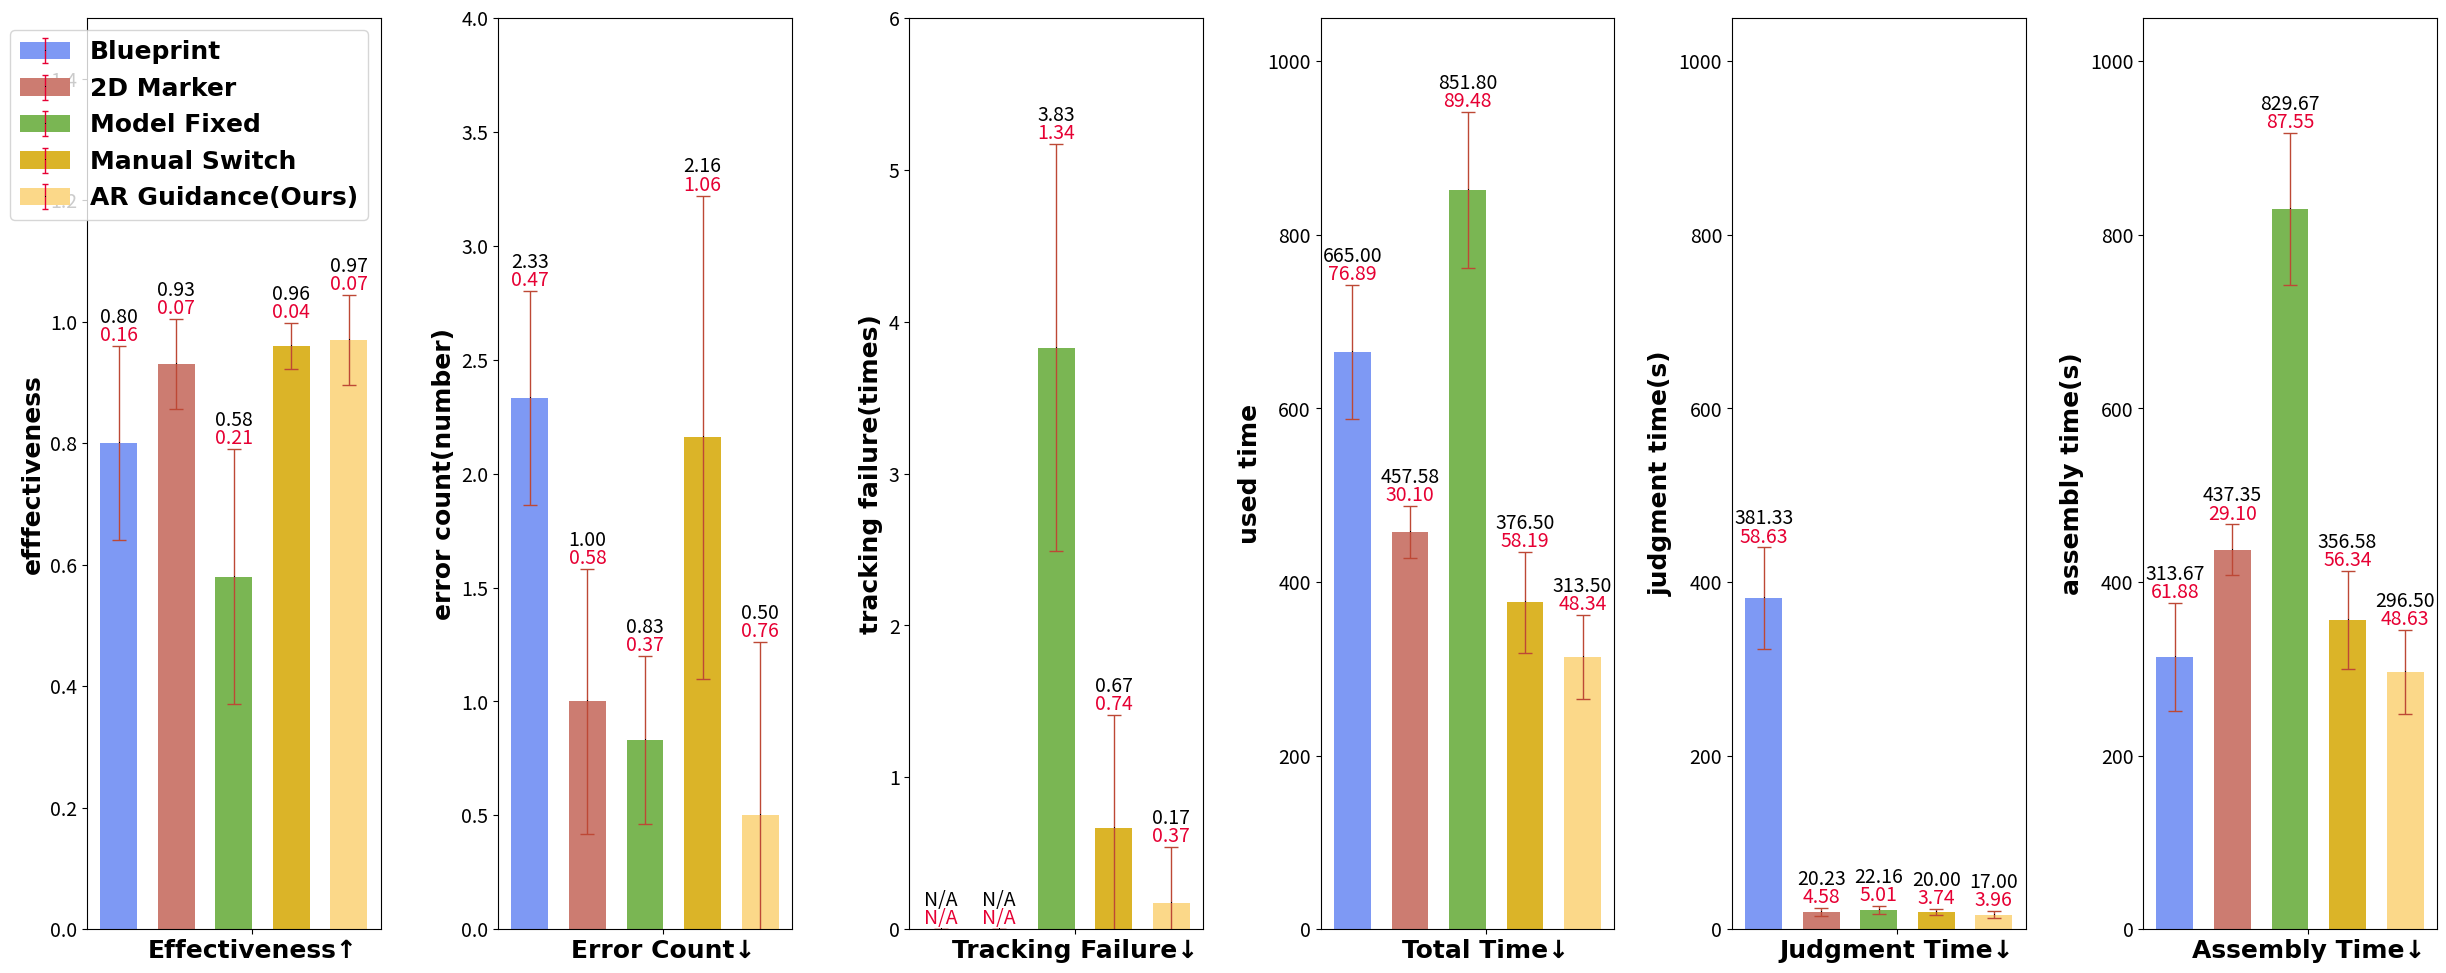
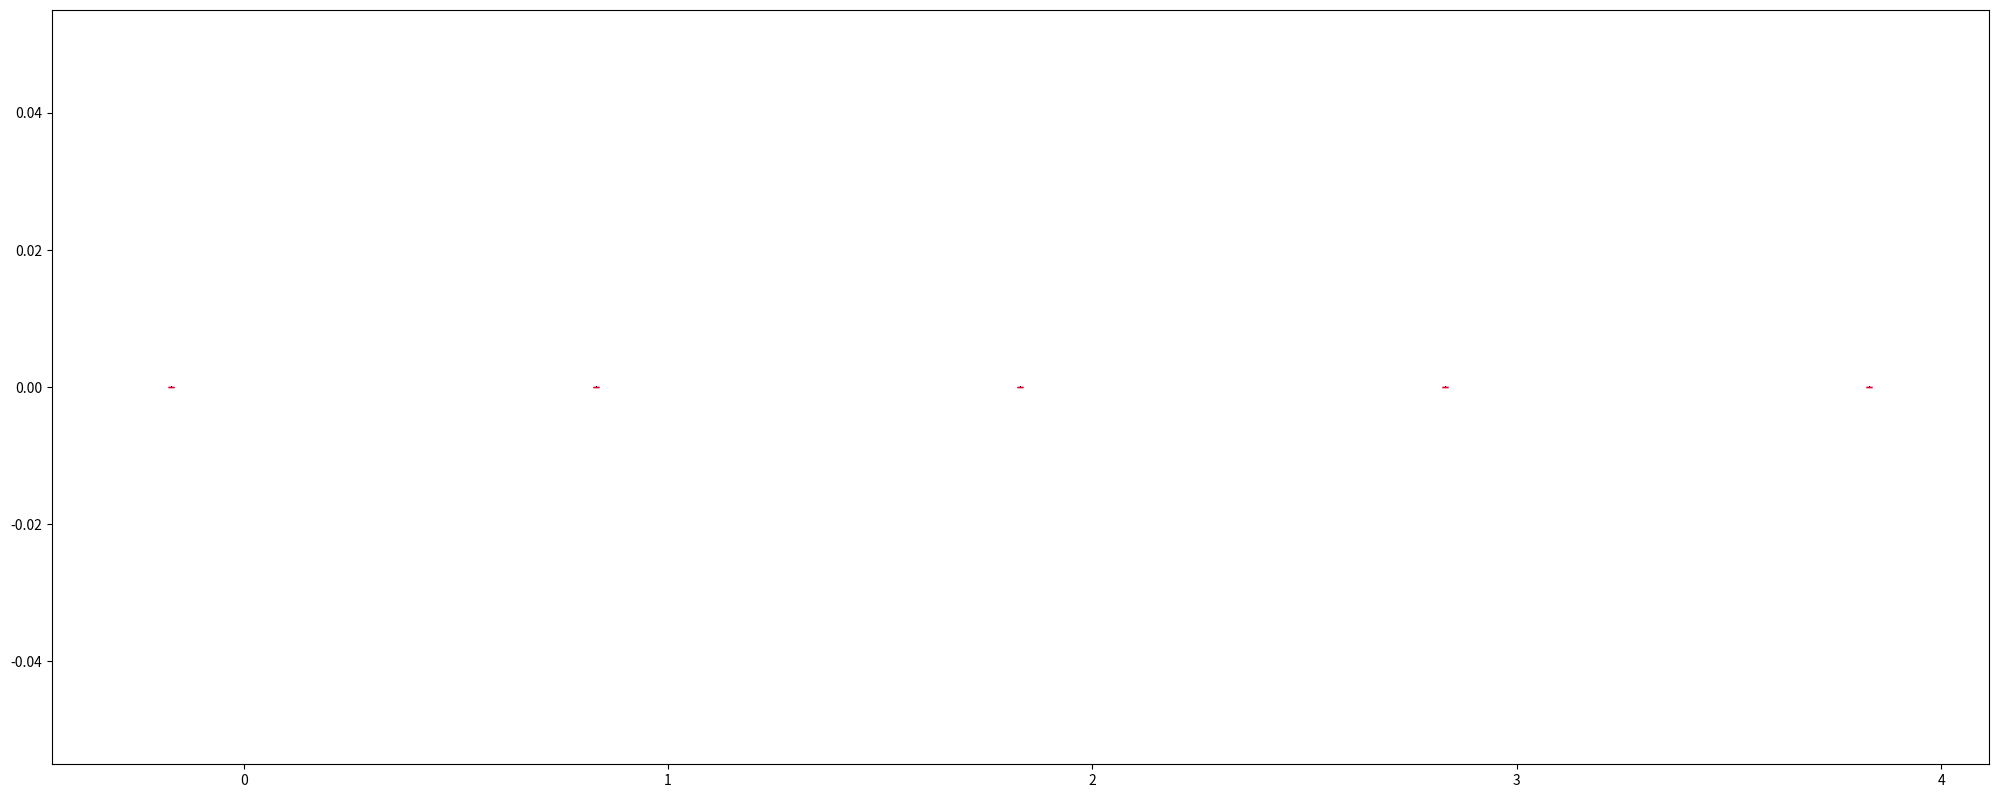

Python code for these plots, in order:
import matplotlib.pyplot as plt

# 每一组有多个自定义属性
# 每个属性有均值和方差两个值
# 每个属性的均值和方差用柱状图和误差线表示
default_group_setting = {
    'mean_column_colors': [
        # [i/255.0 for i in [156, 211, 232]],
        # [i/255.0 for i in [243, 147, 147]],
        # [i/255.0 for i in [251, 216, 137]],
        # [i/255.0 for i in [177, 219, 158]]
        [i/255.0 for i in [126, 153, 244]],
        [i/255.0 for i in [204, 124, 113]],
        [i/255.0 for i in [122, 182, 83]],
        [i/255.0 for i in [219, 180, 40]],
        [i/255.0 for i in [251, 216, 137]], # new added color
        [i/255.0 for i in [177, 219, 158]]
    ],  # 默认的颜色设置
    # 'EV_visible': [[True, True], [True, True], [True, True], [True, True]],  # 默认的均值和方差是否可见
    'EV_visible': [[True, True], [True, True], [True, True], [True, True], [True, True], [True, True]],  # 默认的均值和方差是否可见
    # 'error_line_color': [i/255.0 for i in [56, 83, 170]],
    'error_line_color': [i/255.0 for i in [189, 72, 53]],
    'mean_font_size': 14,  # 修改均值字体大小
    'error_font_size': 14,  # 修改方差字体大小
    'legend_fontsize': 18, 
    'mean_font_color': [0, 0, 0],  # 修改均值字体颜色
    'error_font_color': [0.9, 0, 0.2]  # 修改方差字体颜色
}

class Group:
    def __init__(self, group_name, setting):
        self.group_name = group_name
        self.setting = setting
        self.data = {}
    
    def update(self, key, value):
        self.data[key] = value
        
    def get(self, key):
        return self.data[key]
    
    def get_keys(self):
        return self.data.keys()

# Enjoyment_E = [2.00, 4.17, 3.33, 3.00, 2.00]
# Enjoyment_V = [0.82, 0.69, 0.47, 0.81, 0.82]
# Focus_E = [3.00, 4.17, 3.17, 3.33, 2.50]
# Focus_V = [0.82, 0.89, 0.90, 0.47, 0.50]
# Friendliness_E = [1.33, 4.67, 3.00, 3.17, 2.66]
# Friendliness_V = [0.94, 0.47, 0.58, 0.69, 1.11]
# Usability_E = [3.00, 4.17, 4.00, 3.50, 3.00]
# Usability_V = [0.41, 1.21, 0.81, 0.76, 0.58]

# 
# Efficiency 665.00 (76.89) 313.50 (48.34) 457.58 (30.10) 851.80 (89.48) 376.50 (58.19)
# Effectiveness 0.80 (0.16) 0.97 (0.074) 0.93 (0.074) 0.58 (0.21) 0.96 (0.038)
# Error Count 2.33 (0.47) 0.50 (0.76) 1.00 (0.58) 0.83 (0.37) 2.16 (1.06)
# Judgment Time 381.33 (58.63) 17.00 (3.96) 20.23 (4.58) 22.16 (5.01) 20.00 (3.74)
# Assembly Time 313.67 (61.88) 296.50 (48.63) 437.35 (29.10) 829.67 (87.55) 356.58 (56.34)
# Tracking Failure — 0.17 (0.37) — 3.83 (1.34) 0.67 (0.74)
# Efficiency_E = [665.00, 313.50, 457.58, 851.80, 376.50]
# Efficiency_V = [76.89, 48.34, 30.10, 89.48, 58.19]
# Effectiveness_E = [0.80, 0.97, 0.93, 0.58, 0.96]
# Effectiveness_V = [0.16, 0.074, 0.074, 0.21, 0.038]
# Error_Count_E = [2.33, 0.50, 1.00, 0.83, 2.16]
# Error_Count_V = [0.47, 0.76, 0.58, 0.37, 1.06]
# Judgment_Time_E = [381.33, 17.00, 20.23, 22.16, 20.00]
# Judgment_Time_V = [58.63, 3.96, 4.58, 5.01, 3.74]
# Assembly_Time_E = [313.67, 296.50, 437.35, 829.67, 356.58]
# Assembly_Time_V = [61.88, 48.63, 29.10, 87.55, 56.34]
# Tracking_Failure_E = [0, 0.17, 0, 3.83, 0.67]
# Tracking_Failure_V = [0, 0.37, 0, 1.34, 0.74]

# Group1_E = [665.00, 0.80, 2.33, 381.33, 313.67, 0]
# Group1_V = [76.89, 0.16, 0.47, 58.63, 61.88, 0]
# Group5_E = [313.50, 0.97, 0.50, 17.00, 296.50, 0.17]
# Group5_V = [48.34, 0.074, 0.76, 3.96, 48.63, 0.37]
# Group2_E = [457.58, 0.93, 1.00, 20.23, 437.35, 0]
# Group2_V = [30.10, 0.074, 0.58, 4.58, 29.10, 0]
# Group3_E = [851.80, 0.58, 0.83, 22.16, 829.67, 3.83]
# Group3_V = [89.48, 0.21, 0.37, 5.01, 87.55, 1.34]
# Group4_E = [376.50, 0.96, 2.16, 20.00, 356.58, 0.67]
# Group4_V = [58.19, 0.038, 1.06, 3.74, 56.34, 0.74]
# 将第一个元素向后移动两个位置
# Group1_E = [0.80, 2.33, 665.00, 381.33, 313.67, 0]
# Group1_V = [0.16, 0.47, 76.89, 58.63, 61.88, 0]
# Group5_E = [0.97, 0.50, 313.50, 17.00, 296.50, 0.17]
# Group5_V = [0.074, 0.76, 48.34, 3.96, 48.63, 0.37]
# Group2_E = [0.93, 1.00, 457.58, 20.23, 437.35, 0]
# Group2_V = [0.074, 0.58, 30.10, 4.58, 29.10, 0]
# Group3_E = [0.58, 0.83, 851.80, 22.16, 829.67, 3.83]
# Group3_V = [0.21, 0.37, 89.48, 5.01, 87.55, 1.34]
# Group4_E = [0.96, 2.16, 376.50, 20.00, 356.58, 0.67]
# Group4_V = [0.038, 1.06, 58.19, 3.74, 56.34, 0.74]

# 将最后一个元素向前移动三个位置
Group1_E = [0.80, 2.33, 0, 665.00, 381.33, 313.67]
Group1_V = [0.16, 0.47, 0, 76.89, 58.63, 61.88]
Group5_E = [0.97, 0.50, 0.17, 313.50, 17.00, 296.50]
Group5_V = [0.074, 0.76, 0.37, 48.34, 3.96, 48.63]
Group2_E = [0.93, 1.00, 0, 457.58, 20.23, 437.35]
Group2_V = [0.074, 0.58, 0, 30.10, 4.58, 29.10]
Group3_E = [0.58, 0.83, 3.83, 851.80, 22.16, 829.67]
Group3_V = [0.21, 0.37, 1.34, 89.48, 5.01, 87.55]
Group4_E = [0.96, 2.16, 0.67, 376.50, 20.00, 356.58]
Group4_V = [0.038, 1.06, 0.74, 58.19, 3.74, 56.34]

# Enjoyment_E = [2.00, 2.00, 3.33, 3.00, 4.17]
# Enjoyment_V = [0.82, 0.82, 0.47, 0.81, 0.69]
# Focus_E = [3.00, 2.50, 3.17, 3.33, 4.17]
# Focus_V = [0.82, 0.50, 0.90, 0.47, 0.89]
# Friendliness_E = [1.33, 2.66, 3.00, 3.17, 4.67]
# Friendliness_V = [0.94, 1.11, 0.58, 0.69, 0.47]
# Usability_E = [3.00, 3.00, 4.00, 3.50, 4.17]
# Usability_V = [0.41, 0.58, 0.81, 0.76, 1.21]

# y_limit = []  # 每个的最大值
# y_limit = [665.00, 0.97, 2.33, 381.33, 829, 3.83]
# y_limit = [1.00*1.5, 3.00*1.5, 700.00*1.5, 500.00, 900.00*1.5, 4.00*1.5]
y_limit = [1.00*1.5, 4.0, 4.00*1.5, 700.00*1.5, 700.00*1.5, 700.00*1.5]
y_axis_name = ['efffectiveness', 'error count(number)', 'tracking failure(times)', 'used time', 'judgment time(s)', 'assembly time(s)']

# all_attributes = ['Enjoyment', 'Focus', 'Friendliness', 'Usability']
# all_attributes = ['Efficiency', 'Effectiveness', 'Error Count', 'Judgment Time', 'Assembly Time', 'Tracking Failure']
# all_attributes = ['Group1', 'Group2', 'Group3', 'Group4', 'Group5']
all_attributes = ['Group1', 'Group2', 'Group3', 'Group4', 'Group5']
all_attributes_values = {}

# all_attributes_values['Enjoyment'] = [Enjoyment_E, Enjoyment_V]
# all_attributes_values['Focus'] = [Focus_E, Focus_V]
# all_attributes_values['Friendliness'] = [Friendliness_E, Friendliness_V]
# all_attributes_values['Usability'] = [Usability_E, Usability_V]
# all_attributes_values['Efficiency'] = [Efficiency_E, Efficiency_V]
# all_attributes_values['Effectiveness'] = [Effectiveness_E, Effectiveness_V]
# all_attributes_values['Error Count'] = [Error_Count_E, Error_Count_V]
# all_attributes_values['Judgment Time'] = [Judgment_Time_E, Judgment_Time_V]
# all_attributes_values['Assembly Time'] = [Assembly_Time_E, Assembly_Time_V]
# all_attributes_values['Tracking Failure'] = [Tracking_Failure_E, Tracking_Failure_V]

all_attributes_values['Group1'] = [Group1_E, Group1_V]
all_attributes_values['Group2'] = [Group2_E, Group2_V]
all_attributes_values['Group3'] = [Group3_E, Group3_V]
all_attributes_values['Group4'] = [Group4_E, Group4_V]
all_attributes_values['Group5'] = [Group5_E, Group5_V]


group_num = len(all_attributes_values[all_attributes[0]][0])  #  每一个list中属性的数量
groups = []
for i in range(group_num):
    g = Group('Group ' + str(i), default_group_setting)
    for attribute in all_attributes:
        g.update(attribute+"_E", all_attributes_values[attribute][0][i])
        g.update(attribute+"_V", all_attributes_values[attribute][1][i])
    groups.append(g)

# width, height
plot_width = 25  # default 10 16.5
plot_height = 9.8  # default 6.5

fig, ax = plt.subplots(figsize=(plot_width, plot_height))
plt.subplots_adjust(left=0.04, right=0.98, top=0.98, bottom=0.05)
# x = []
# group_centers = []
# bar_width = 0.25
# inner_gap = 0.05 # 0.08
# group_gap = 0.5
# group_width = len(all_attributes) * (bar_width + inner_gap) + group_gap

# ...

fig, axs = plt.subplots(1, group_num, figsize=(plot_width, plot_height))
plt.subplots_adjust(left=0.04, right=0.98, top=0.98, bottom=0.05)
# 控制子图之间的间距
plt.subplots_adjust(wspace=0.4)

ax_time = None

for i, ax in enumerate(axs):
    print(f"i: {i}/{len(axs)}")
    # if i == 3:
    #     ax_time = ax
    # if i > 3:
    #     ax = ax_time

    # 每个group单独一个subplot
    x = []
    group_centers = []
    bar_width = 0.25
    inner_gap = 0.14
    group_gap = 0.4
    group_width = len(all_attributes) * (bar_width + inner_gap) + group_gap
    
    start = i * group_width
    for j in range(len(all_attributes)):
        x.append(start +  j * (bar_width + inner_gap))
    group_centers.append(start + (len(all_attributes) * (bar_width + inner_gap) - inner_gap) / 2)

    means = []
    errors = []
    color_list = []
    group = groups[i]
# for i, group in enumerate(groups):
    means += [group.get(attribute+"_E") for attribute in all_attributes]
    errors += [group.get(attribute+"_V") for attribute in all_attributes]
    color_list += group.setting['mean_column_colors']

    ax.bar(x, means, width=bar_width, color=color_list, edgecolor='none')
    ax.set_xticks(group_centers)
    # ax.set_xticklabels([f"Group {i+1}" for i in range(group_num)], rotation=0, ha="center")
    # group_names = ["Group1", "Group2", "Group3", "Group4", "Group5"]
    group_names = ["Effectiveness↑", "Error Count↓", "Tracking Failure↓", "Total Time↓", "Judgment Time↓", "Assembly Time↓"]
    ax.set_xticklabels([group_names[i]], rotation=0, ha="center", fontweight='bold', fontfamily='Times New Roman')

    # 设置x轴字体大小
    ax.tick_params(axis='x', labelsize=default_group_setting['legend_fontsize'])
    ax.tick_params(axis='y', labelsize=default_group_setting['legend_fontsize'])
    ax.set_ylabel(y_axis_name[i], fontsize=default_group_setting['legend_fontsize'], fontfamily='Times New Roman', fontweight='bold') # 修改
    ax.tick_params(axis='y', labelsize=default_group_setting['mean_font_size'], labelcolor=default_group_setting['mean_font_color'])
    ax.errorbar(x, means, yerr=errors, fmt='k,', ecolor=default_group_setting['error_line_color'], elinewidth=1, capsize=5)

    ax.set_ylim(0, y_limit[i])  # Set the y-axis limits from 0 to 5

    y_min, y_max = ax.get_ylim()
    y_range = y_max - y_min

    # 计算相对位置
    # mean_offset = 0.25 * (0.15/6)* y_limit[i]
    # error_offset = 0.1 * (0.15/6)* y_limit[i]
    mean_offset = 0.8 * (0.15/6)* y_limit[i]
    error_offset = 0
    # 假设这部分代码在完整代码的结尾部分，添加均值和方差标签
    for i2, (mean, error) in enumerate(zip(means, errors)):
        # error_top = mean + error - 0.1  # 计算误差线的顶端位置
        error_top = mean + error# 计算误差线的顶端位置
        if mean == 0:
            mean == "N/A"
            ax.text(x[i2], error_top + mean_offset, "N/A", ha='center', va='bottom', 
                fontsize=default_group_setting['mean_font_size'], color=tuple(default_group_setting['mean_font_color']))
            # 添加方差的标签
            ax.text(x[i2], error_top + error_offset, "N/A", ha='center', va='bottom', 
                    fontsize=default_group_setting['error_font_size'], color=tuple(default_group_setting['error_font_color']))
        else:
            ax.text(x[i2], error_top + mean_offset, f"{mean:.2f}", ha='center', va='bottom', 
                        fontsize=default_group_setting['mean_font_size'], color=tuple(default_group_setting['mean_font_color']))
            # 添加方差的标签
            ax.text(x[i2], error_top + error_offset, f"{error:.2f}", ha='center', va='bottom', 
                    fontsize=default_group_setting['error_font_size'], color=tuple(default_group_setting['error_font_color']))

# # Define color labels
# color_labels = ['Enjoyment', 'Focus', 'Friendliness', 'Usability']
# # Define the colors corresponding to each label
# color_patches = [plt.Line2D([0], [0], color=color, lw=4) for color in default_group_setting['mean_column_colors']]
# # add legend
# ax.legend(color_patches, color_labels, loc='upper left')
    if i == 0:
        print("1")
        # color_labels = ['Group1', 'Group2', 'Group3', 'Group4', 'Group5']
        color_labels = ["Blueprint", "2D Marker", "Model Fixed", "Manual Switch", "AR Guidance(Ours)"]
        xwidth = 0.15
        xgap = 0.02
        _, ax2 = plt.subplots(figsize=(plot_width, plot_height))

        # ax2 = ax.twinx()  # create second y-axis, avoid add new errorbar to origin fig
        legend_elements = [(ax2.bar(i3 - xwidth - xgap, 0, width=xwidth, label='$p(\Delta x)$', color=default_group_setting['mean_column_colors'][i3]), 
                            ax2.errorbar(i3 - xwidth - xgap, 0, yerr=0, capsize=2, elinewidth=1, fmt='k,', ecolor=default_group_setting['error_font_color'])) for i3 in range(len(color_labels))]
        # legend_elements = [(ax.bar(i - xwidth - xgap, 0, width=xwidth, label='$p(\Delta x)$', color=default_group_setting['mean_column_colors'][i])) for i in range(len(color_labels))]
        main_legend = ax.legend(legend_elements, color_labels, prop={'family': 'Times New Roman', 'weight': 'bold', 'size': default_group_setting['legend_fontsize']})
        # main_legend = ax.legend(legend_elements, color_labels, fontsize=30)
        # main_legend.set_bbox_to_anchor((0, 1, 0.3, 0.4))  # 调整图例框的位置和尺寸
        # main_legend.set_loc('upper left')  # 图例框的左中对齐

# plt.tight_layout()
plt.show()